The GitHub repository azief27saclolo/Thesis-Project contains a labelled image folder "data" with 4 categories: early blight leaf, healthy leaf, late blight leaf, septoria leaf. Examples follow, each with its label.

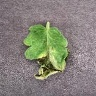
Label: late blight leaf

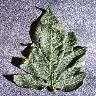
Label: healthy leaf

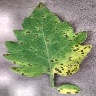
Label: septoria leaf

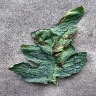
Label: early blight leaf

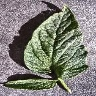
Label: healthy leaf

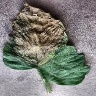
Label: late blight leaf
